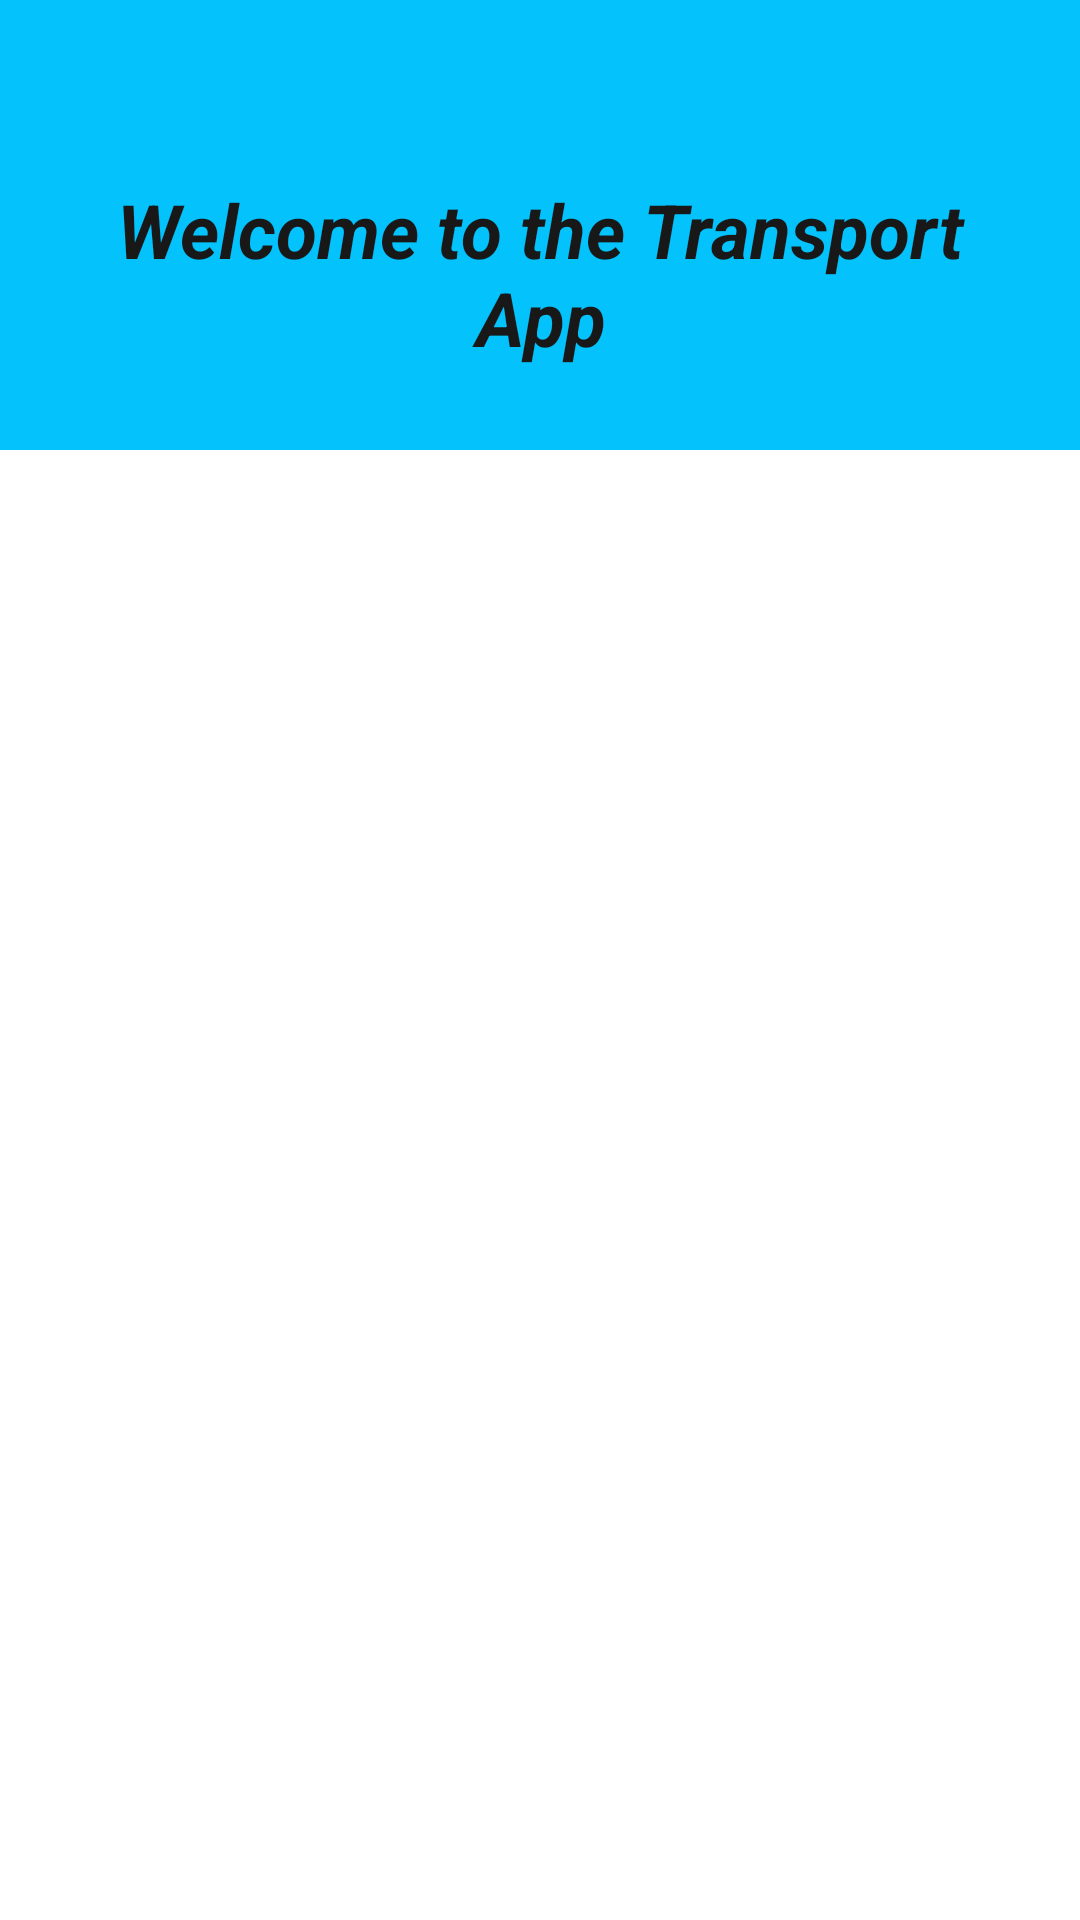

This screen was rendered from an Android layout file. Write that file and the resources it references.
<!-- AndroidManifest.xml: application theme Theme.CSSETransport -->
<!-- res/layout/activity_home.xml -->
<?xml version="1.0" encoding="utf-8"?>
<androidx.constraintlayout.widget.ConstraintLayout xmlns:android="http://schemas.android.com/apk/res/android"
    xmlns:app="http://schemas.android.com/apk/res-auto"
    xmlns:tools="http://schemas.android.com/tools"
    android:layout_width="match_parent"
    android:layout_height="match_parent"
    tools:context=".HomeActivity">

    <androidx.constraintlayout.widget.ConstraintLayout
        android:id="@+id/relativeLayout"
        android:layout_width="match_parent"
        android:layout_height="150dp"
        android:background="@color/light_blue"
        app:layout_constraintEnd_toEndOf="parent"
        app:layout_constraintStart_toStartOf="parent"
        app:layout_constraintTop_toTopOf="parent">

        <TextView
            android:id="@+id/textView_Welocme"
            android:layout_width="0dp"
            android:layout_height="wrap_content"
            android:layout_marginStart="32dp"
            android:layout_marginTop="32dp"
            android:layout_marginEnd="32dp"
            android:gravity="center"
            android:text="@string/welcome"
            android:textAppearance="@style/TextAppearance.AppCompat.Headline"
            android:textColor="@color/et_text"
            android:textSize="25sp"
            android:textStyle="bold|italic"
            app:layout_constraintBottom_toBottomOf="parent"
            app:layout_constraintEnd_toEndOf="parent"
            app:layout_constraintStart_toStartOf="parent"
            app:layout_constraintTop_toTopOf="parent" />

    </androidx.constraintlayout.widget.ConstraintLayout>

    <androidx.recyclerview.widget.RecyclerView
        android:id="@+id/recyclerViewHome"
        android:layout_width="0dp"
        android:layout_height="0dp"
        android:layout_marginTop="32dp"
        app:layout_constraintBottom_toBottomOf="parent"
        app:layout_constraintEnd_toEndOf="parent"
        app:layout_constraintStart_toStartOf="parent"
        app:layout_constraintTop_toBottomOf="@+id/relativeLayout" />

</androidx.constraintlayout.widget.ConstraintLayout>
<!-- resources referenced by this layout -->
<resources>
  <color name="et_text">#181818</color>
  <color name="light_blue">#03c2fc</color>
  <string name="welcome">Welcome to the Transport App</string>
  <style name="Theme.CSSETransport" parent="Theme.MaterialComponents.DayNight.DarkActionBar">
          
          <item name="colorPrimary">@color/purple_500</item>
          <item name="colorPrimaryVariant">@color/purple_700</item>
          <item name="colorOnPrimary">@color/white</item>
          
          <item name="colorSecondary">@color/teal_200</item>
          <item name="colorSecondaryVariant">@color/teal_700</item>
          <item name="colorOnSecondary">@color/black</item>
          
          <item name="android:statusBarColor" tools:targetApi="l">?attr/colorPrimaryVariant</item>
          
      </style>
  <color name="purple_500">#FF6200EE</color>
  <color name="purple_700">#FF3700B3</color>
  <color name="white">#FFFFFFFF</color>
  <color name="teal_200">#FF03DAC5</color>
  <color name="teal_700">#FF018786</color>
  <color name="black">#FF000000</color>
</resources>
